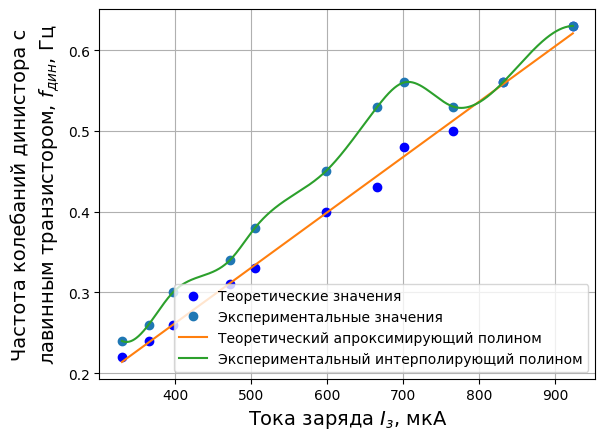

The script that saved this image:
import matplotlib.pyplot as plt
import numpy as np
from matplotlib import rcParams
from scipy import interpolate
from scipy.optimize import curve_fit

rcParams["font.family"] = "serif"
rcParams["font.serif"] = ["Times New Roman"]

# Define the x and y arrays
x = np.array([923, 831, 766, 701, 666, 598, 505, 472, 397, 365, 330])
y1 = np.array([0.63, 0.56, 0.50, 0.48, 0.43, 0.40, 0.33, 0.31, 0.26, 0.24, 0.22])
y2 = np.array(
    [
        0.63,
        0.56,
        0.53,
        0.56,
        0.53,
        0.45,
        0.38,
        0.34,
        0.30,
        0.26,
        0.24,
    ]
)


# Define the function to fit the data
def func(x, a, b, c, d):
    return c * x + d  # a * x**3 + b * x**2 +


# Use curve_fit to approximate the function to the data
popt1, pcov1 = curve_fit(func, x, y1)
f = interpolate.interp1d(x, y2, kind="cubic")

# Define the x values for the curve
x_curve = np.linspace(np.min(x), np.max(x), 1000)


# Calculate the y values for the curve using the fitted function
y1_curve = func(x_curve, *popt1)
# y2_curve = func(x_curve, *popt2)
y2_curve = f(x_curve)

# Plot the points and the curve
plt.plot(x, y1, "o", c="blue", label="Теоретические значения")
plt.plot(x, y2, "o", label="Экспериментальные значения")
plt.plot(x_curve, y1_curve, label="Теоретический апроксимирующий полином")
plt.plot(x_curve, y2_curve, label="Экспериментальный интерполирующий полином")

# Add grid, title, axis labels and legend
plt.grid(True)
# plt.title(
#     "Градуировочный график зависимости частоты\n колебательного контура от ёмкости конденсатора",
#     fontsize=14,
#     linespacing=1.5,
# )
plt.xlabel(r"Тока заряда $I_{з}$, мкА", fontsize=14, linespacing=1.5)
plt.ylabel("Частота колебаний динистора c\n" + r"лавинным транзистором, $f_{дин}$, Гц", fontsize=14, linespacing=1.5)
plt.legend()

# Show the plot
plt.show()
